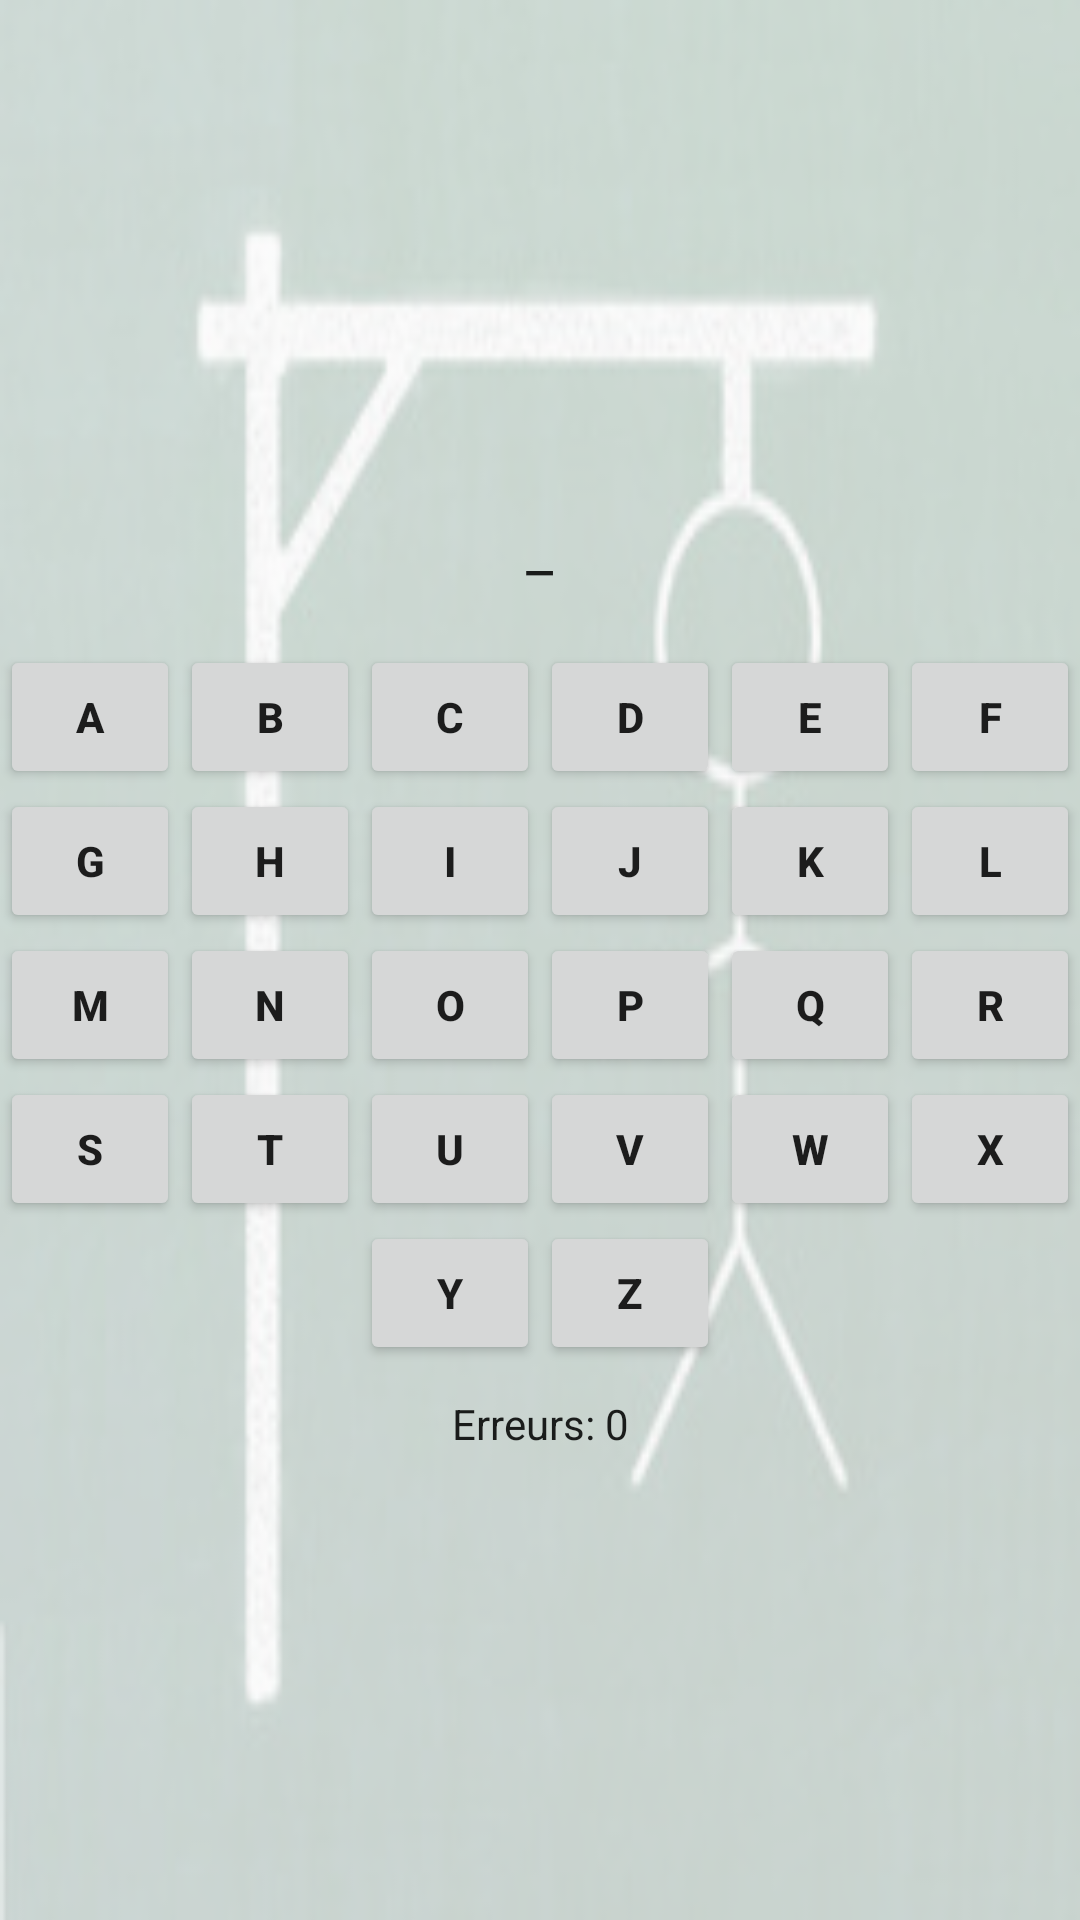

Android layout source for this screen:
<!-- AndroidManifest.xml: application theme AppTheme -->
<!-- res/layout/activity_pendu.xml -->
<?xml version="1.0" encoding="utf-8"?>
<android.support.constraint.ConstraintLayout xmlns:android="http://schemas.android.com/apk/res/android"
    xmlns:app="http://schemas.android.com/apk/res-auto"
    xmlns:tools="http://schemas.android.com/tools"
    android:layout_width="match_parent"
    android:layout_height="match_parent"
    tools:context="progmobile.ludolearn.PenduActivity">

    <LinearLayout
        android:layout_width="match_parent"
        android:layout_height="match_parent"
        android:orientation="vertical"
        android:background="@drawable/pendufond">

        <TextView
            android:id="@+id/textCategorie"
            android:layout_width="match_parent"
            android:layout_height="wrap_content"
            android:gravity="center"
            android:text="" />

        <ImageView
            android:id="@+id/imagePendu"
            android:layout_width="150dp"
            android:layout_height="150dp"
            app:srcCompat="@drawable/pendu0"
            android:layout_gravity="center"/>

        <TextView
            android:id="@+id/motADeviner"
            android:layout_width="wrap_content"
            android:layout_height="wrap_content"
            android:textSize="20sp"
            android:layout_gravity="center"
            android:text="_" />

        <TextView
            android:id="@+id/textDefinition"
            android:layout_width="match_parent"
            android:layout_height="wrap_content"
            android:gravity="center"
            android:text="" />

        <LinearLayout
            android:id="@+id/layout_A-F"
            android:layout_width="wrap_content"
            android:layout_height="wrap_content"
            android:layout_gravity="center"
            android:orientation="horizontal">

            <Button
                android:id="@+id/buttonA"
                android:layout_width="60dp"
                android:layout_height="wrap_content"
                android:textStyle="bold"
                android:text="A"
                android:onClick="verifLettre"/>
            <Button
                android:id="@+id/buttonB"
                android:layout_width="60dip"
                android:layout_height="wrap_content"
                android:textStyle="bold"
                android:text="B"
                android:onClick="verifLettre"/>
            <Button
                android:id="@+id/buttonC"
                android:layout_width="60dip"
                android:layout_height="wrap_content"
                android:textStyle="bold"
                android:text="C"
                android:onClick="verifLettre"/>
            <Button
                android:id="@+id/buttonD"
                android:layout_width="60dip"
                android:layout_height="wrap_content"
                android:textStyle="bold"
                android:text="D"
                android:onClick="verifLettre"/>
            <Button
                android:id="@+id/buttonE"
                android:layout_width="60dip"
                android:layout_height="wrap_content"
                android:textStyle="bold"
                android:text="E"
                android:onClick="verifLettre"/>
            <Button
                android:id="@+id/buttonF"
                android:layout_width="60dip"
                android:layout_height="wrap_content"
                android:textStyle="bold"
                android:text="F"
                android:onClick="verifLettre"/>
        </LinearLayout>

        <LinearLayout
            android:id="@+id/layout_G-L"
            android:layout_width="wrap_content"
            android:layout_height="wrap_content"
            android:layout_gravity="center"
            android:orientation="horizontal">

            <Button
                android:id="@+id/buttonG"
                android:layout_width="60dip"
                android:layout_height="wrap_content"
                android:textStyle="bold"
                android:text="G"
                android:onClick="verifLettre"/>
            <Button
                android:id="@+id/buttonH"
                android:layout_width="60dip"
                android:layout_height="wrap_content"
                android:textStyle="bold"
                android:text="H"
                android:onClick="verifLettre"/>
            <Button
                android:id="@+id/buttonI"
                android:layout_width="60dip"
                android:layout_height="wrap_content"
                android:textStyle="bold"
                android:text="I"
                android:onClick="verifLettre"/>
            <Button
                android:id="@+id/buttonJ"
                android:layout_width="60dip"
                android:layout_height="wrap_content"
                android:textStyle="bold"
                android:text="J"
                android:onClick="verifLettre"/>
            <Button
                android:id="@+id/buttonK"
                android:layout_width="60dip"
                android:layout_height="wrap_content"
                android:textStyle="bold"
                android:text="K"
                android:onClick="verifLettre"/>
            <Button
                android:id="@+id/buttonL"
                android:layout_width="60dip"
                android:layout_height="wrap_content"
                android:textStyle="bold"
                android:text="L"
                android:onClick="verifLettre"/>
        </LinearLayout>

        <LinearLayout
            android:id="@+id/layout_M-R"
            android:layout_width="wrap_content"
            android:layout_height="wrap_content"
            android:layout_gravity="center"
            android:orientation="horizontal">

            <Button
                android:id="@+id/buttonM"
                android:layout_width="60dip"
                android:layout_height="wrap_content"
                android:textStyle="bold"
                android:text="M"
                android:onClick="verifLettre"/>
            <Button
                android:id="@+id/buttonN"
                android:layout_width="60dip"
                android:layout_height="wrap_content"
                android:textStyle="bold"
                android:text="N"
                android:onClick="verifLettre"/>
            <Button
                android:id="@+id/buttonO"
                android:layout_width="60dip"
                android:layout_height="wrap_content"
                android:textStyle="bold"
                android:text="O"
                android:onClick="verifLettre"/>
            <Button
                android:id="@+id/buttonP"
                android:layout_width="60dip"
                android:layout_height="wrap_content"
                android:textStyle="bold"
                android:text="P"
                android:onClick="verifLettre"/>
            <Button
                android:id="@+id/buttonQ"
                android:layout_width="60dip"
                android:layout_height="wrap_content"
                android:textStyle="bold"
                android:text="Q"
                android:onClick="verifLettre"/>
            <Button
                android:id="@+id/buttonR"
                android:layout_width="60dip"
                android:layout_height="wrap_content"
                android:textStyle="bold"
                android:text="R"
                android:onClick="verifLettre"/>
        </LinearLayout>

        <LinearLayout
            android:id="@+id/layout_S-X"
            android:layout_width="wrap_content"
            android:layout_height="wrap_content"
            android:layout_gravity="center"
            android:orientation="horizontal">

            <Button
                android:id="@+id/buttonS"
                android:layout_width="60dip"
                android:layout_height="wrap_content"
                android:textStyle="bold"
                android:text="S"
                android:onClick="verifLettre"/>
            <Button
                android:id="@+id/buttonT"
                android:layout_width="60dip"
                android:layout_height="wrap_content"
                android:textStyle="bold"
                android:text="T"
                android:onClick="verifLettre"/>
            <Button
                android:id="@+id/buttonU"
                android:layout_width="60dip"
                android:layout_height="wrap_content"
                android:textStyle="bold"
                android:text="U"
                android:onClick="verifLettre"/>
            <Button
                android:id="@+id/buttonV"
                android:layout_width="60dip"
                android:layout_height="wrap_content"
                android:textStyle="bold"
                android:text="V"
                android:onClick="verifLettre"/>
            <Button
                android:id="@+id/buttonW"
                android:layout_width="60dip"
                android:layout_height="wrap_content"
                android:textStyle="bold"
                android:text="W"
                android:onClick="verifLettre"/>
            <Button
                android:id="@+id/buttonX"
                android:layout_width="60dip"
                android:layout_height="wrap_content"
                android:textStyle="bold"
                android:text="X"
                android:onClick="verifLettre"/>
        </LinearLayout>

        <LinearLayout
            android:id="@+id/layout_Y-Z"
            android:layout_width="wrap_content"
            android:layout_height="wrap_content"
            android:layout_gravity="center"
            android:orientation="horizontal">

            <Button
                android:id="@+id/buttonY"
                android:layout_width="60dip"
                android:layout_height="wrap_content"
                android:textStyle="bold"
                android:text="Y"
                android:onClick="verifLettre"/>
            <Button
                android:id="@+id/buttonZ"
                android:layout_width="60dip"
                android:layout_height="wrap_content"
                android:textStyle="bold"
                android:text="Z"
                android:layout_marginBottom="10dip"
                android:onClick="verifLettre"/>
        </LinearLayout>

        <TextView
            android:id="@+id/textCoupsRestants"
            android:layout_width="match_parent"
            android:layout_height="wrap_content"
            android:gravity="center"
            android:text="Erreurs: 0" />

        <Button
            android:id="@+id/boutonRecommencer"
            android:layout_width="200dp"
            android:layout_height="wrap_content"
            android:layout_gravity="center"
            android:visibility="invisible"
            android:background="#BDEC00"
            android:onClick="recommencer"
            android:text="Recommencer" />

    </LinearLayout>

</android.support.constraint.ConstraintLayout>
<!-- resources referenced by this layout -->
<resources>
  <!-- drawable pendufond: png bitmap (drawable, 72169 bytes) -->
  <style name="AppTheme" parent="Theme.AppCompat.Light.DarkActionBar">
          
          <item name="colorPrimary">@color/colorPrimary</item>
          <item name="colorPrimaryDark">@color/colorPrimaryDark</item>
          <item name="colorAccent">@color/colorAccent</item>
          <item name="android:textViewStyle">@color/hardBlack</item>
      </style>
  <color name="colorPrimary">#BDEC00</color>
  <color name="colorPrimaryDark">#A8D100</color>
  <color name="colorAccent">#CFF62E</color>
  <color name="hardBlack">#000000</color>
</resources>
